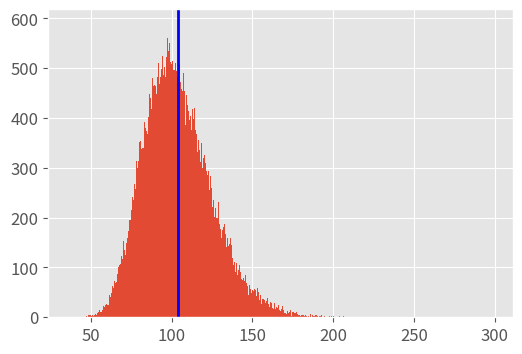

The matplotlib source for this figure:
#Monte Carlo method for estimating European Options.
import numpy as np
import math
S0 =100. #Index Value
K= 105. #Strike price of option
T= 1.0 #Time up until maturity
r=0.05 #riskless rate of short
sigma = 0.2 #Volatility
I =1000000 #No. of trials
np.random.seed(1000)
z= np.random.standard_normal(I)
ST = S0 * np.exp((r-sigma ** 2 /2)*T + sigma * math.sqrt(T)*z)
hT = np.maximum(ST-K,0) # payoff at maturity
C0 = math.exp(-r*T)*np.mean(hT) # Monte Carlo Estimator
print('The value of the European call option is : {:5.3f}.'.format(C0))



##Monte Carlo method for estimating European Options.
import numpy as np
import math
import matplotlib.pyplot as plt

plt.style.use('ggplot')
plt.rcParams['font.family'] = 'sans-serif' 
plt.rcParams['font.serif'] = 'Ubuntu' 
plt.rcParams['font.monospace'] = 'Ubuntu Mono' 
plt.rcParams['font.size'] = 14 
plt.rcParams['axes.labelsize'] = 12 
plt.rcParams['axes.labelweight'] = 'bold' 
plt.rcParams['axes.titlesize'] = 12 
plt.rcParams['xtick.labelsize'] = 12 
plt.rcParams['ytick.labelsize'] = 12 
plt.rcParams['legend.fontsize'] = 12 
plt.rcParams['figure.titlesize'] = 12 
plt.rcParams['image.cmap'] = 'jet' 
plt.rcParams['image.interpolation'] = 'none' 
plt.rcParams['figure.figsize'] = (6, 4) 
plt.rcParams['axes.grid']=True
plt.rcParams['lines.linewidth'] = 2 
plt.rcParams['lines.markersize'] = 8
colors = ['xkcd:pale orange', 'xkcd:sea blue', 'xkcd:pale red', 'xkcd:sage green', 'xkcd:terra cotta', 'xkcd:dull purple', 'xkcd:teal', 'xkcd: goldenrod', 'xkcd:cadet blue',
'xkcd:scarlet']



S0 =100. #Index Value
K= 105. #Strike price of option
T= 1.0 #Time up until maturity
r=0.05 #riskless rate of short
sigma = 0.2 #Volatility
I =1000000 #No. of trials
np.random.seed(1000)
z= np.random.standard_normal(I)
ST = S0 * np.exp((r-sigma ** 2 /2)*T + sigma * math.sqrt(T)*z)
hT = np.maximum(ST-K,0) # payoff at maturity
C0 = math.exp(-r*T)*np.mean(hT) # Monte Carlo Estimator
print('The value of the European call option is : {:5.4f}.'.format(C0))
a=100 * np.exp((0.05-0.2 ** 2 /2)*1 + 0.2 *math.sqrt(1)*z)
b = np.maximum(a-105,0)
q= math.exp(-0.05)*np.mean(b)
gamma = a-(1.05*math.exp(-0.05)) 
Alpha = np.mean(gamma)
print(q)
#plt.hist(ST, bins=int(1000/1))
plt.hist(gamma, bins=int(10000/1))
plt.axvline(Alpha,color = 'b')